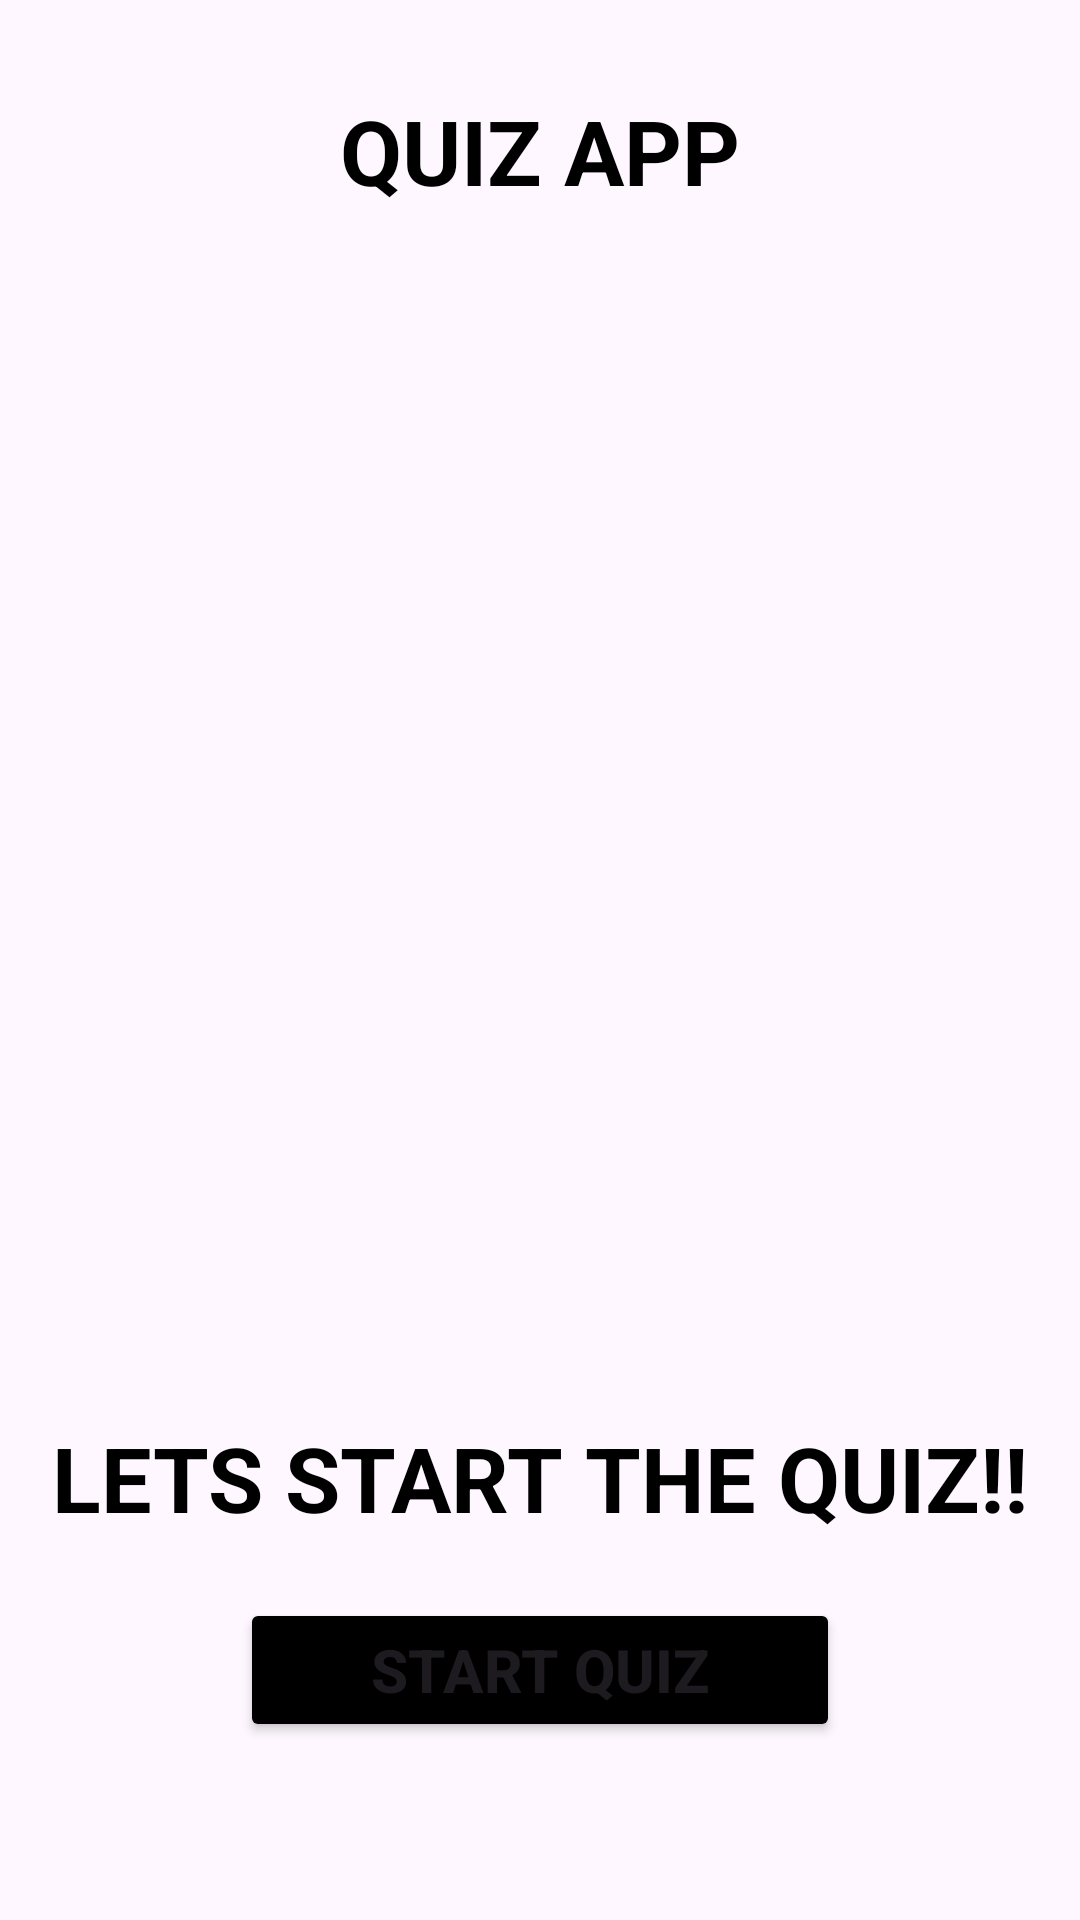

Reconstruct the res/layout file that produces this screen, plus the resources it refers to.
<!-- AndroidManifest.xml: application theme Theme.QuizAppAssignment -->
<!-- res/layout/fragment_home.xml -->
<?xml version="1.0" encoding="utf-8"?>
<RelativeLayout xmlns:android="http://schemas.android.com/apk/res/android"
    xmlns:tools="http://schemas.android.com/tools"
    android:layout_width="match_parent"
    android:layout_height="match_parent"
    tools:context=".HomeFragment">

    <TextView
        android:id="@+id/appName"
        android:layout_width="wrap_content"
        android:layout_height="wrap_content"
        android:text="@string/AppName"
        android:layout_centerHorizontal="true"
        android:layout_marginTop="30dp"
        android:textAllCaps="true"
        android:textColor="@color/black"
        android:textSize="30sp"
        android:textStyle="bold"
        />

    <ImageView
        android:id="@+id/img"
        android:layout_width="300dp"
        android:layout_height="300dp"
        android:layout_below="@+id/appName"
        android:layout_centerInParent="true"
        android:layout_marginTop="82dp"
        android:contentDescription="Just an image"
        android:src="@drawable/ic_launcher_background" />

    <TextView
        android:id="@+id/start"
        android:layout_width="wrap_content"
        android:layout_height="wrap_content"
        android:text="Lets Start the Quiz!!"
        android:layout_centerHorizontal="true"
        android:layout_marginTop="20dp"
        android:layout_below="@+id/img"
        android:textAllCaps="true"
        android:textColor="@color/black"
        android:textSize="30sp"
        android:textStyle="bold"
        />

    <Button
        android:id="@+id/btnStartQuiz"
        android:layout_width="200dp"
        android:layout_height="wrap_content"
        android:text="Start Quiz"
        android:textSize="20sp"
        android:textStyle="bold"
        android:backgroundTint="@color/black"
        android:layout_below="@+id/start"
        android:layout_marginTop="20dp"
        android:layout_centerHorizontal="true"/>


</RelativeLayout>
<!-- resources referenced by this layout -->
<resources>
  <color name="black">#FF000000</color>
  <string name="AppName">Quiz App</string>
  <style name="Theme.QuizAppAssignment" parent="Base.Theme.QuizAppAssignment" />
  <style name="Base.Theme.QuizAppAssignment" parent="Theme.Material3.DayNight.NoActionBar">
          
          
      </style>
</resources>
